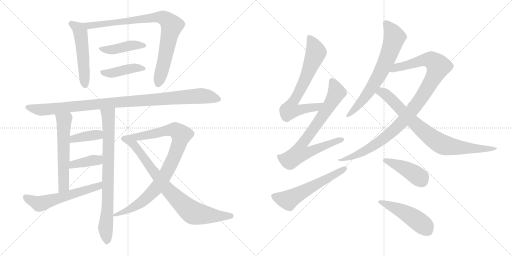
t = 0.00 s
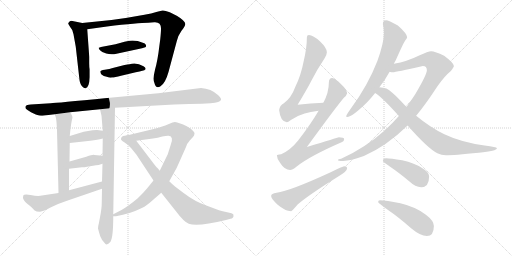
t = 3.15 s
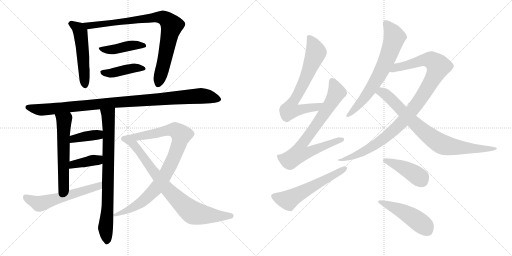
t = 6.30 s
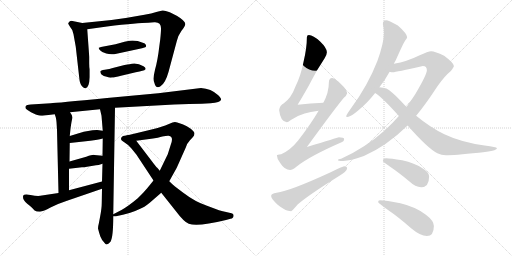
t = 9.45 s
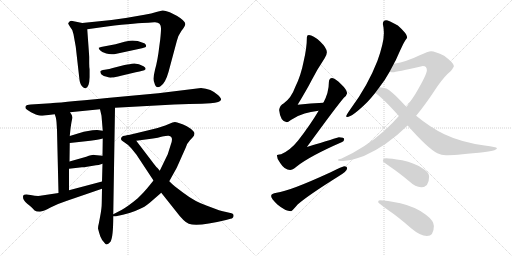
t = 12.60 s
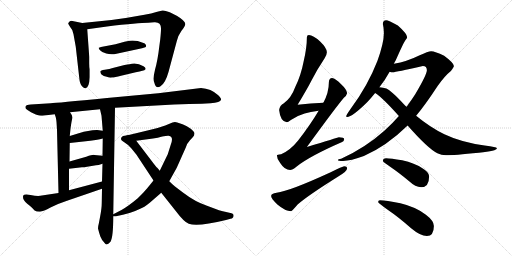
t = 15.75 s

The animated SVG that drew these frames (rendered in a browser with its animation timeline set to each time). Animation: 20 CSS @keyframes rules; one cycle of 15.75 s.

<svg version="1.1" viewBox="0 0 2048 1024" xmlns="http://www.w3.org/2000/svg">
  <g stroke="lightgray" stroke-dasharray="1,1" stroke-width="1" transform="scale(4, 4)">
    <line x1="0" y1="0" x2="256" y2="256"></line>
    <line x1="256" y1="0" x2="0" y2="256"></line>
    <line x1="128" y1="0" x2="128" y2="256"></line>
    <line x1="0" y1="128" x2="256" y2="128"></line>
    <line x1="256" y1="0" x2="512" y2="256"></line>
    <line x1="512" y1="0" x2="256" y2="256"></line>
    <line x1="384" y1="0" x2="384" y2="256"></line>
    <line x1="256" y1="128" x2="512" y2="128"></line>
  </g>
<g transform="scale(1, -1) translate(0, -850)">
   <style type="text/css">
    @keyframes keyframes0 {
      from {
       stroke: black;
       stroke-dashoffset: 526;
       stroke-width: 128;
       }
       63% {
       animation-timing-function: step-end;
       stroke: black;
       stroke-dashoffset: 0;
       stroke-width: 128;
       }
       to {
       stroke: black;
       stroke-width: 1024;
       }
       }
       #make-me-a-hanzi-animation-0 {
         animation: keyframes0 0.678060s both;
         animation-delay: 0.000000s;
         animation-timing-function: linear;
       }
    @keyframes keyframes1 {
      from {
       stroke: black;
       stroke-dashoffset: 863;
       stroke-width: 128;
       }
       74% {
       animation-timing-function: step-end;
       stroke: black;
       stroke-dashoffset: 0;
       stroke-width: 128;
       }
       to {
       stroke: black;
       stroke-width: 1024;
       }
       }
       #make-me-a-hanzi-animation-1 {
         animation: keyframes1 0.952311s both;
         animation-delay: 0.678060s;
         animation-timing-function: linear;
       }
    @keyframes keyframes2 {
      from {
       stroke: black;
       stroke-dashoffset: 433;
       stroke-width: 128;
       }
       58% {
       animation-timing-function: step-end;
       stroke: black;
       stroke-dashoffset: 0;
       stroke-width: 128;
       }
       to {
       stroke: black;
       stroke-width: 1024;
       }
       }
       #make-me-a-hanzi-animation-2 {
         animation: keyframes2 0.602376s both;
         animation-delay: 1.630371s;
         animation-timing-function: linear;
       }
    @keyframes keyframes3 {
      from {
       stroke: black;
       stroke-dashoffset: 424;
       stroke-width: 128;
       }
       58% {
       animation-timing-function: step-end;
       stroke: black;
       stroke-dashoffset: 0;
       stroke-width: 128;
       }
       to {
       stroke: black;
       stroke-width: 1024;
       }
       }
       #make-me-a-hanzi-animation-3 {
         animation: keyframes3 0.595052s both;
         animation-delay: 2.232747s;
         animation-timing-function: linear;
       }
    @keyframes keyframes4 {
      from {
       stroke: black;
       stroke-dashoffset: 1027;
       stroke-width: 128;
       }
       77% {
       animation-timing-function: step-end;
       stroke: black;
       stroke-dashoffset: 0;
       stroke-width: 128;
       }
       to {
       stroke: black;
       stroke-width: 1024;
       }
       }
       #make-me-a-hanzi-animation-4 {
         animation: keyframes4 1.085775s both;
         animation-delay: 2.827799s;
         animation-timing-function: linear;
       }
    @keyframes keyframes5 {
      from {
       stroke: black;
       stroke-dashoffset: 578;
       stroke-width: 128;
       }
       65% {
       animation-timing-function: step-end;
       stroke: black;
       stroke-dashoffset: 0;
       stroke-width: 128;
       }
       to {
       stroke: black;
       stroke-width: 1024;
       }
       }
       #make-me-a-hanzi-animation-5 {
         animation: keyframes5 0.720378s both;
         animation-delay: 3.913574s;
         animation-timing-function: linear;
       }
    @keyframes keyframes6 {
      from {
       stroke: black;
       stroke-dashoffset: 790;
       stroke-width: 128;
       }
       72% {
       animation-timing-function: step-end;
       stroke: black;
       stroke-dashoffset: 0;
       stroke-width: 128;
       }
       to {
       stroke: black;
       stroke-width: 1024;
       }
       }
       #make-me-a-hanzi-animation-6 {
         animation: keyframes6 0.892904s both;
         animation-delay: 4.633952s;
         animation-timing-function: linear;
       }
    @keyframes keyframes7 {
      from {
       stroke: black;
       stroke-dashoffset: 383;
       stroke-width: 128;
       }
       55% {
       animation-timing-function: step-end;
       stroke: black;
       stroke-dashoffset: 0;
       stroke-width: 128;
       }
       to {
       stroke: black;
       stroke-width: 1024;
       }
       }
       #make-me-a-hanzi-animation-7 {
         animation: keyframes7 0.561686s both;
         animation-delay: 5.526856s;
         animation-timing-function: linear;
       }
    @keyframes keyframes8 {
      from {
       stroke: black;
       stroke-dashoffset: 388;
       stroke-width: 128;
       }
       56% {
       animation-timing-function: step-end;
       stroke: black;
       stroke-dashoffset: 0;
       stroke-width: 128;
       }
       to {
       stroke: black;
       stroke-width: 1024;
       }
       }
       #make-me-a-hanzi-animation-8 {
         animation: keyframes8 0.565755s both;
         animation-delay: 6.088542s;
         animation-timing-function: linear;
       }
    @keyframes keyframes9 {
      from {
       stroke: black;
       stroke-dashoffset: 581;
       stroke-width: 128;
       }
       65% {
       animation-timing-function: step-end;
       stroke: black;
       stroke-dashoffset: 0;
       stroke-width: 128;
       }
       to {
       stroke: black;
       stroke-width: 1024;
       }
       }
       #make-me-a-hanzi-animation-9 {
         animation: keyframes9 0.722819s both;
         animation-delay: 6.654297s;
         animation-timing-function: linear;
       }
    @keyframes keyframes10 {
      from {
       stroke: black;
       stroke-dashoffset: 911;
       stroke-width: 128;
       }
       75% {
       animation-timing-function: step-end;
       stroke: black;
       stroke-dashoffset: 0;
       stroke-width: 128;
       }
       to {
       stroke: black;
       stroke-width: 1024;
       }
       }
       #make-me-a-hanzi-animation-10 {
         animation: keyframes10 0.991374s both;
         animation-delay: 7.377116s;
         animation-timing-function: linear;
       }
    @keyframes keyframes11 {
      from {
       stroke: black;
       stroke-dashoffset: 817;
       stroke-width: 128;
       }
       73% {
       animation-timing-function: step-end;
       stroke: black;
       stroke-dashoffset: 0;
       stroke-width: 128;
       }
       to {
       stroke: black;
       stroke-width: 1024;
       }
       }
       #make-me-a-hanzi-animation-11 {
         animation: keyframes11 0.914876s both;
         animation-delay: 8.368490s;
         animation-timing-function: linear;
       }
    @keyframes keyframes12 {
      from {
       stroke: black;
       stroke-dashoffset: 705;
       stroke-width: 128;
       }
       70% {
       animation-timing-function: step-end;
       stroke: black;
       stroke-dashoffset: 0;
       stroke-width: 128;
       }
       to {
       stroke: black;
       stroke-width: 1024;
       }
       }
       #make-me-a-hanzi-animation-12 {
         animation: keyframes12 0.823730s both;
         animation-delay: 9.283366s;
         animation-timing-function: linear;
       }
    @keyframes keyframes13 {
      from {
       stroke: black;
       stroke-dashoffset: 769;
       stroke-width: 128;
       }
       71% {
       animation-timing-function: step-end;
       stroke: black;
       stroke-dashoffset: 0;
       stroke-width: 128;
       }
       to {
       stroke: black;
       stroke-width: 1024;
       }
       }
       #make-me-a-hanzi-animation-13 {
         animation: keyframes13 0.875814s both;
         animation-delay: 10.107096s;
         animation-timing-function: linear;
       }
    @keyframes keyframes14 {
      from {
       stroke: black;
       stroke-dashoffset: 576;
       stroke-width: 128;
       }
       65% {
       animation-timing-function: step-end;
       stroke: black;
       stroke-dashoffset: 0;
       stroke-width: 128;
       }
       to {
       stroke: black;
       stroke-width: 1024;
       }
       }
       #make-me-a-hanzi-animation-14 {
         animation: keyframes14 0.718750s both;
         animation-delay: 10.982910s;
         animation-timing-function: linear;
       }
    @keyframes keyframes15 {
      from {
       stroke: black;
       stroke-dashoffset: 695;
       stroke-width: 128;
       }
       69% {
       animation-timing-function: step-end;
       stroke: black;
       stroke-dashoffset: 0;
       stroke-width: 128;
       }
       to {
       stroke: black;
       stroke-width: 1024;
       }
       }
       #make-me-a-hanzi-animation-15 {
         animation: keyframes15 0.815592s both;
         animation-delay: 11.701660s;
         animation-timing-function: linear;
       }
    @keyframes keyframes16 {
      from {
       stroke: black;
       stroke-dashoffset: 1022;
       stroke-width: 128;
       }
       77% {
       animation-timing-function: step-end;
       stroke: black;
       stroke-dashoffset: 0;
       stroke-width: 128;
       }
       to {
       stroke: black;
       stroke-width: 1024;
       }
       }
       #make-me-a-hanzi-animation-16 {
         animation: keyframes16 1.081706s both;
         animation-delay: 12.517252s;
         animation-timing-function: linear;
       }
    @keyframes keyframes17 {
      from {
       stroke: black;
       stroke-dashoffset: 813;
       stroke-width: 128;
       }
       73% {
       animation-timing-function: step-end;
       stroke: black;
       stroke-dashoffset: 0;
       stroke-width: 128;
       }
       to {
       stroke: black;
       stroke-width: 1024;
       }
       }
       #make-me-a-hanzi-animation-17 {
         animation: keyframes17 0.911621s both;
         animation-delay: 13.598958s;
         animation-timing-function: linear;
       }
    @keyframes keyframes18 {
      from {
       stroke: black;
       stroke-dashoffset: 426;
       stroke-width: 128;
       }
       58% {
       animation-timing-function: step-end;
       stroke: black;
       stroke-dashoffset: 0;
       stroke-width: 128;
       }
       to {
       stroke: black;
       stroke-width: 1024;
       }
       }
       #make-me-a-hanzi-animation-18 {
         animation: keyframes18 0.596680s both;
         animation-delay: 14.510579s;
         animation-timing-function: linear;
       }
    @keyframes keyframes19 {
      from {
       stroke: black;
       stroke-dashoffset: 481;
       stroke-width: 128;
       }
       61% {
       animation-timing-function: step-end;
       stroke: black;
       stroke-dashoffset: 0;
       stroke-width: 128;
       }
       to {
       stroke: black;
       stroke-width: 1024;
       }
       }
       #make-me-a-hanzi-animation-19 {
         animation: keyframes19 0.641439s both;
         animation-delay: 15.107259s;
         animation-timing-function: linear;
       }
</style>
<path d="M 357.0 622.0 L 349.0 733.0 C 347.0 754.0 347.0 754.0 329.0 758.0 L 285.0 767.0 Q 278.0 766.0 276.0 761.0 Q 272.0 758.0 273.0 755.0 Q 274.0 752.0 282.0 740.0 Q 291.0 732.0 294.0 713.0 L 303.0 663.0 L 317.0 539.0 Q 319.0 515.0 328.0 505.0 Q 337.0 495.0 343.0 497.0 Q 357.0 502.0 359.0 541.0 L 359.0 573.0 Q 357.0 582.0 357.0 597.0 L 357.0 622.0 Z" fill="lightgray"></path> 
<path d="M 349.0 733.0 L 428.0 744.0 Q 554.0 759.0 593.0 759.0 L 617.0 761.0 Q 645.0 763.0 644.0 735.0 Q 644.0 722.0 641.0 693.0 L 637.0 663.0 Q 631.0 610.0 620.0 571.0 Q 610.0 531.0 618.0 517.0 Q 624.0 494.0 642.0 505.0 Q 661.0 516.0 674.0 562.0 L 707.0 685.0 Q 712.0 708.0 726.0 727.0 Q 740.0 745.0 741.0 753.0 Q 742.0 766.0 707.0 787.0 L 679.0 801.0 Q 658.0 809.0 650.0 808.0 L 629.0 803.0 Q 605.0 796.0 578.0 791.0 L 503.0 778.0 L 446.0 770.0 L 329.0 758.0 C 299.0 755.0 319.0 729.0 349.0 733.0 Z" fill="lightgray"></path> 
<path d="M 498.0 683.0 L 462.0 673.0 L 404.0 662.0 Q 398.0 659.0 395.0 659.0 Q 394.0 656.0 400.0 649.0 Q 406.0 641.0 425.0 636.0 Q 444.0 630.0 466.0 635.0 L 568.0 657.0 L 581.0 661.0 Q 586.0 663.0 584.0 669.0 Q 582.0 674.0 579.0 676.0 L 574.0 678.0 Q 542.0 691.0 518.0 687.0 L 498.0 683.0 Z" fill="lightgray"></path> 
<path d="M 498.0 590.0 L 455.0 579.0 Q 437.0 573.0 419.0 571.0 Q 402.0 569.0 401.0 564.0 Q 401.0 559.0 406.0 552.0 Q 414.0 544.0 427.0 543.0 Q 441.0 538.0 448.0 540.0 Q 459.0 540.0 484.0 547.0 L 543.0 561.0 Q 577.0 567.0 581.0 572.0 Q 586.0 577.0 574.0 585.0 Q 546.0 602.0 518.0 593.0 Q 512.0 592.0 498.0 590.0 Z" fill="lightgray"></path> 
<path d="M 203.0 437.0 L 123.0 432.0 Q 106.0 431.0 103.0 426.0 Q 101.0 421.0 102.0 419.0 Q 101.0 415.0 110.0 410.0 L 124.0 401.0 L 143.0 392.0 Q 159.0 387.0 164.0 387.0 Q 170.0 387.0 177.0 388.0 L 219.0 393.0 L 280.0 401.0 L 400.0 413.0 L 460.0 419.0 L 697.0 432.0 Q 760.0 435.0 807.0 435.0 L 842.0 437.0 Q 882.0 441.0 884.0 451.0 Q 886.0 456.0 873.0 469.0 Q 844.0 496.0 804.0 498.0 L 633.0 477.0 L 428.0 458.0 Q 225.0 438.0 203.0 437.0 Z" fill="lightgray"></path> 
<path d="M 219.0 393.0 L 223.0 381.0 Q 225.0 372.0 226.0 362.0 L 228.0 330.0 L 234.0 78.0 C 235.0 48.0 276.0 59.0 276.0 89.0 L 276.0 175.0 L 278.0 204.0 L 279.0 278.0 L 279.0 306.0 L 282.0 335.0 Q 286.0 366.0 289.0 375.0 Q 293.0 384.0 280.0 401.0 C 263.0 426.0 210.0 421.0 219.0 393.0 Z" fill="lightgray"></path> 
<path d="M 408.0 95.0 L 407.0 39.0 Q 407.0 16.0 400.0 -19.0 L 395.0 -45.0 Q 392.0 -55.0 392.0 -64.0 Q 396.0 -80.0 401.0 -95.0 Q 406.0 -110.0 421.0 -125.0 Q 428.0 -133.0 442.0 -117.0 Q 453.0 -99.0 453.0 -15.0 L 453.0 -7.0 L 460.0 419.0 C 460.0 449.0 393.0 442.0 400.0 413.0 L 406.0 387.0 L 411.0 327.0 L 411.0 296.0 L 410.0 227.0 L 410.0 195.0 L 408.0 124.0 L 408.0 95.0 Z" fill="lightgray"></path> 
<path d="M 279.0 278.0 L 334.0 284.0 Q 393.0 291.0 411.0 296.0 C 440.0 303.0 441.0 323.0 411.0 327.0 L 389.0 330.0 Q 388.0 331.0 370.0 329.0 Q 352.0 327.0 335.0 323.0 L 279.0 306.0 C 250.0 297.0 249.0 275.0 279.0 278.0 Z" fill="lightgray"></path> 
<path d="M 348.0 183.0 L 384.0 189.0 Q 392.0 189.0 410.0 195.0 C 439.0 204.0 440.0 224.0 410.0 227.0 L 378.0 230.0 Q 374.0 233.0 345.0 223.0 L 278.0 204.0 C 249.0 196.0 246.0 172.0 276.0 175.0 L 328.0 181.0 Q 338.0 181.0 348.0 183.0 Z" fill="lightgray"></path> 
<path d="M 234.0 78.0 L 161.0 67.0 Q 148.0 65.0 122.0 70.0 Q 97.0 74.0 93.0 68.0 Q 88.0 52.0 109.0 35.0 Q 131.0 18.0 137.0 9.0 Q 145.0 3.0 160.0 3.0 Q 174.0 5.0 202.0 20.0 Q 231.0 35.0 268.0 47.0 L 408.0 95.0 C 436.0 105.0 437.0 132.0 408.0 124.0 L 276.0 89.0 L 234.0 78.0 Z" fill="lightgray"></path> 
<path d="M 453.0 -15.0 L 464.0 -15.0 Q 521.0 -5.0 563.0 16.0 Q 574.0 19.0 599.0 39.0 L 645.0 79.0 L 677.0 125.0 L 707.0 179.0 L 744.0 262.0 Q 747.0 275.0 759.0 288.0 L 771.0 301.0 Q 778.0 308.0 778.0 316.0 Q 778.0 323.0 763.0 335.0 Q 748.0 347.0 730.0 353.0 L 709.0 360.0 Q 700.0 364.0 690.0 360.0 L 661.0 348.0 Q 634.0 338.0 598.0 330.0 L 511.0 309.0 C 482.0 302.0 515.0 283.0 545.0 287.0 L 612.0 296.0 Q 631.0 299.0 649.0 304.0 Q 668.0 308.0 675.0 307.0 Q 696.0 304.0 683.0 271.0 L 671.0 233.0 L 639.0 167.0 L 614.0 128.0 L 588.0 96.0 Q 572.0 77.0 551.0 57.0 Q 514.0 26.0 486.0 10.0 L 453.0 -7.0 C 434.0 -17.0 434.0 -17.0 453.0 -15.0 Z" fill="lightgray"></path> 
<path d="M 645.0 79.0 L 703.0 6.0 Q 736.0 -38.0 755.0 -45.0 Q 790.0 -58.0 904.0 -30.0 L 922.0 -25.0 Q 934.0 -23.0 934.0 -14.0 Q 936.0 -6.0 926.0 -3.0 L 900.0 3.0 Q 888.0 4.0 828.0 27.0 Q 780.0 43.0 733.0 79.0 L 700.0 104.0 Q 690.0 112.0 677.0 125.0 L 639.0 167.0 L 629.0 179.0 Q 626.0 180.0 603.0 211.0 L 545.0 287.0 C 527.0 311.0 526.0 311.0 511.0 309.0 L 492.0 306.0 Q 484.0 302.0 484.0 295.0 Q 482.0 290.0 497.0 281.0 Q 512.0 272.0 525.0 257.0 L 546.0 231.0 L 614.0 128.0 L 645.0 79.0 Z" fill="lightgray"></path> 
<path d="M 1293.5 439.5 Q 1242.5 437.5 1190.5 431.5 Q 1227.5 492.5 1245.5 527.5 Q 1266.5 569.5 1298.5 617.5 Q 1307.5 632.5 1307.5 641.5 Q 1307.5 658.5 1280.5 684.5 Q 1252.5 710.5 1235.5 710.5 Q 1227.5 710.5 1227.5 701.5 Q 1227.5 659.5 1214.5 604.5 Q 1203.5 547.5 1180.5 501.5 Q 1165.5 459.5 1135.5 437.5 Q 1118.5 428.5 1116.5 410.5 Q 1121.5 363.5 1147.5 361.5 Q 1151.5 361.5 1163.5 370.5 Q 1192.5 389.5 1218.5 396.5 Q 1240.5 402.5 1274.5 407.5 C 1304.5 412.5 1323.5 440.5 1293.5 439.5 Z" fill="lightgray"></path> 
<path d="M 1328.5 538.5 Q 1315.5 537.5 1315.5 521.5 Q 1315.5 480.5 1293.5 439.5 L 1274.5 407.5 Q 1241.5 351.5 1192.5 288.5 Q 1161.5 249.5 1124.5 233.5 Q 1108.5 232.5 1107.5 229.5 Q 1107.5 213.5 1121.5 197.5 Q 1138.5 170.5 1160.5 170.5 Q 1169.5 170.5 1185.5 183.5 Q 1235.5 224.5 1368.5 282.5 Q 1376.5 285.5 1376.5 294.5 Q 1376.5 301.5 1355.5 301.5 Q 1349.5 299.5 1227.5 262.5 Q 1345.5 424.5 1375.5 459.5 Q 1386.5 468.5 1388.5 477.5 Q 1386.5 493.5 1364.5 513.5 Q 1340.5 537.5 1328.5 538.5 Z" fill="lightgray"></path> 
<path d="M 1376.5 185.5 Q 1371.5 185.5 1320.5 160.5 Q 1159.5 86.5 1106.5 79.5 Q 1084.5 76.5 1084.5 66.5 Q 1084.5 56.5 1109.5 32.5 Q 1141.5 5.5 1164.5 5.5 Q 1167.5 5.5 1190.5 32.5 Q 1231.5 68.5 1351.5 143.5 Q 1388.5 165.5 1388.5 177.5 Q 1388.5 185.5 1376.5 185.5 Z" fill="lightgray"></path> 
<path d="M 1544.5 769.5 Q 1531.5 769.5 1531.5 754.5 Q 1535.5 737.5 1535.5 718.5 Q 1535.5 678.5 1509.5 606.5 Q 1471.5 508.5 1403.5 416.5 Q 1384.5 389.5 1384.5 385.5 Q 1384.5 382.5 1388.5 382.5 Q 1408.5 382.5 1468.5 441.5 Q 1485.5 459.5 1500.5 478.5 L 1517.5 501.5 Q 1540.5 530.5 1558.5 563.5 L 1575.5 595.5 Q 1578.5 602.5 1583.5 610.5 Q 1613.5 678.5 1621.5 689.5 Q 1628.5 698.5 1628.5 701.5 Q 1628.5 715.5 1591.5 748.5 Q 1553.5 769.5 1544.5 769.5 Z" fill="lightgray"></path> 
<path d="M 1595.5 386.5 Q 1569.5 356.5 1538.5 328.5 Q 1461.5 259.5 1364.5 215.5 Q 1351.5 213.5 1351.5 210.5 Q 1351.5 206.5 1372.5 206.5 Q 1402.5 207.5 1455.5 226.5 Q 1545.5 265.5 1630.5 348.5 L 1664.5 387.5 Q 1701.5 431.5 1750.5 506.5 Q 1779.5 547.5 1803.5 566.5 Q 1815.5 582.5 1815.5 586.5 Q 1815.5 598.5 1776.5 627.5 Q 1740.5 645.5 1724.5 645.5 Q 1713.5 645.5 1676.5 628.5 Q 1628.5 604.5 1575.5 595.5 C 1546.5 589.5 1528.5 564.5 1558.5 563.5 Q 1565.5 561.5 1571.5 561.5 Q 1582.5 561.5 1691.5 586.5 Q 1707.5 586.5 1707.5 569.5 Q 1707.5 552.5 1661.5 474.5 Q 1645.5 449.5 1626.5 423.5 L 1595.5 386.5 Z" fill="lightgray"></path> 
<path d="M 1500.5 478.5 Q 1528.5 461.5 1595.5 386.5 L 1630.5 348.5 Q 1712.5 255.5 1749.5 237.5 Q 1765.5 229.5 1783.5 229.5 Q 1815.5 229.5 1915.5 239.5 Q 1987.5 246.5 1987.5 257.5 Q 1987.5 262.5 1938.5 268.5 Q 1844.5 281.5 1777.5 313.5 Q 1721.5 340.5 1664.5 387.5 L 1626.5 423.5 Q 1621.5 427.5 1615.5 433.5 Q 1564.5 488.5 1545.5 496.5 Q 1532.5 500.5 1517.5 501.5 C 1487.5 505.5 1476.5 496.5 1500.5 478.5 Z" fill="lightgray"></path> 
<path d="M 1544.5 217.5 Q 1531.5 217.5 1531.5 206.5 Q 1531.5 203.5 1563.5 181.5 Q 1594.5 160.5 1635.5 126.5 Q 1662.5 101.5 1684.5 101.5 Q 1716.5 101.5 1716.5 145.5 Q 1716.5 161.5 1689.5 177.5 Q 1659.5 198.5 1608.5 209.5 Q 1562.5 217.5 1544.5 217.5 Z" fill="lightgray"></path> 
<path d="M 1519.5 49.5 Q 1512.5 49.5 1512.5 42.5 Q 1512.5 38.5 1553.5 9.5 Q 1593.5 -17.5 1644.5 -62.5 Q 1681.5 -93.5 1707.5 -93.5 Q 1735.5 -93.5 1735.5 -53.5 Q 1735.5 -32.5 1703.5 -8.5 Q 1664.5 22.5 1601.5 37.5 Q 1543.5 49.5 1519.5 49.5 Z" fill="lightgray"></path> 
      <clipPath id="make-me-a-hanzi-clip-0">
      <path d="M 357.0 622.0 L 349.0 733.0 C 347.0 754.0 347.0 754.0 329.0 758.0 L 285.0 767.0 Q 278.0 766.0 276.0 761.0 Q 272.0 758.0 273.0 755.0 Q 274.0 752.0 282.0 740.0 Q 291.0 732.0 294.0 713.0 L 303.0 663.0 L 317.0 539.0 Q 319.0 515.0 328.0 505.0 Q 337.0 495.0 343.0 497.0 Q 357.0 502.0 359.0 541.0 L 359.0 573.0 Q 357.0 582.0 357.0 597.0 L 357.0 622.0 Z" fill="lightgray"></path>
      </clipPath>
      <path clip-path="url(#make-me-a-hanzi-clip-0)" d="M 280.0 755.0 L 303.0 744.0 L 322.0 721.0 L 341.0 507.0 " fill="none" id="make-me-a-hanzi-animation-0" stroke-dasharray="398 796" stroke-linecap="round"></path>

      <clipPath id="make-me-a-hanzi-clip-1">
      <path d="M 349.0 733.0 L 428.0 744.0 Q 554.0 759.0 593.0 759.0 L 617.0 761.0 Q 645.0 763.0 644.0 735.0 Q 644.0 722.0 641.0 693.0 L 637.0 663.0 Q 631.0 610.0 620.0 571.0 Q 610.0 531.0 618.0 517.0 Q 624.0 494.0 642.0 505.0 Q 661.0 516.0 674.0 562.0 L 707.0 685.0 Q 712.0 708.0 726.0 727.0 Q 740.0 745.0 741.0 753.0 Q 742.0 766.0 707.0 787.0 L 679.0 801.0 Q 658.0 809.0 650.0 808.0 L 629.0 803.0 Q 605.0 796.0 578.0 791.0 L 503.0 778.0 L 446.0 770.0 L 329.0 758.0 C 299.0 755.0 319.0 729.0 349.0 733.0 Z" fill="lightgray"></path>
      </clipPath>
      <path clip-path="url(#make-me-a-hanzi-clip-1)" d="M 336.0 757.0 L 356.0 747.0 L 371.0 748.0 L 640.0 782.0 L 671.0 768.0 L 687.0 748.0 L 658.0 608.0 L 632.0 516.0 " fill="none" id="make-me-a-hanzi-animation-1" stroke-dasharray="735 1470" stroke-linecap="round"></path>

      <clipPath id="make-me-a-hanzi-clip-2">
      <path d="M 498.0 683.0 L 462.0 673.0 L 404.0 662.0 Q 398.0 659.0 395.0 659.0 Q 394.0 656.0 400.0 649.0 Q 406.0 641.0 425.0 636.0 Q 444.0 630.0 466.0 635.0 L 568.0 657.0 L 581.0 661.0 Q 586.0 663.0 584.0 669.0 Q 582.0 674.0 579.0 676.0 L 574.0 678.0 Q 542.0 691.0 518.0 687.0 L 498.0 683.0 Z" fill="lightgray"></path>
      </clipPath>
      <path clip-path="url(#make-me-a-hanzi-clip-2)" d="M 401.0 656.0 L 435.0 650.0 L 536.0 670.0 L 575.0 668.0 " fill="none" id="make-me-a-hanzi-animation-2" stroke-dasharray="305 610" stroke-linecap="round"></path>

      <clipPath id="make-me-a-hanzi-clip-3">
      <path d="M 498.0 590.0 L 455.0 579.0 Q 437.0 573.0 419.0 571.0 Q 402.0 569.0 401.0 564.0 Q 401.0 559.0 406.0 552.0 Q 414.0 544.0 427.0 543.0 Q 441.0 538.0 448.0 540.0 Q 459.0 540.0 484.0 547.0 L 543.0 561.0 Q 577.0 567.0 581.0 572.0 Q 586.0 577.0 574.0 585.0 Q 546.0 602.0 518.0 593.0 Q 512.0 592.0 498.0 590.0 Z" fill="lightgray"></path>
      </clipPath>
      <path clip-path="url(#make-me-a-hanzi-clip-3)" d="M 409.0 560.0 L 451.0 558.0 L 539.0 579.0 L 574.0 577.0 " fill="none" id="make-me-a-hanzi-animation-3" stroke-dasharray="296 592" stroke-linecap="round"></path>

      <clipPath id="make-me-a-hanzi-clip-4">
      <path d="M 203.0 437.0 L 123.0 432.0 Q 106.0 431.0 103.0 426.0 Q 101.0 421.0 102.0 419.0 Q 101.0 415.0 110.0 410.0 L 124.0 401.0 L 143.0 392.0 Q 159.0 387.0 164.0 387.0 Q 170.0 387.0 177.0 388.0 L 219.0 393.0 L 280.0 401.0 L 400.0 413.0 L 460.0 419.0 L 697.0 432.0 Q 760.0 435.0 807.0 435.0 L 842.0 437.0 Q 882.0 441.0 884.0 451.0 Q 886.0 456.0 873.0 469.0 Q 844.0 496.0 804.0 498.0 L 633.0 477.0 L 428.0 458.0 Q 225.0 438.0 203.0 437.0 Z" fill="lightgray"></path>
      </clipPath>
      <path clip-path="url(#make-me-a-hanzi-clip-4)" d="M 110.0 421.0 L 169.0 411.0 L 417.0 438.0 L 808.0 467.0 L 876.0 453.0 " fill="none" id="make-me-a-hanzi-animation-4" stroke-dasharray="899 1798" stroke-linecap="round"></path>

      <clipPath id="make-me-a-hanzi-clip-5">
      <path d="M 219.0 393.0 L 223.0 381.0 Q 225.0 372.0 226.0 362.0 L 228.0 330.0 L 234.0 78.0 C 235.0 48.0 276.0 59.0 276.0 89.0 L 276.0 175.0 L 278.0 204.0 L 279.0 278.0 L 279.0 306.0 L 282.0 335.0 Q 286.0 366.0 289.0 375.0 Q 293.0 384.0 280.0 401.0 C 263.0 426.0 210.0 421.0 219.0 393.0 Z" fill="lightgray"></path>
      </clipPath>
      <path clip-path="url(#make-me-a-hanzi-clip-5)" d="M 227.0 389.0 L 256.0 365.0 L 255.0 106.0 L 239.0 86.0 " fill="none" id="make-me-a-hanzi-animation-5" stroke-dasharray="450 900" stroke-linecap="round"></path>

      <clipPath id="make-me-a-hanzi-clip-6">
      <path d="M 408.0 95.0 L 407.0 39.0 Q 407.0 16.0 400.0 -19.0 L 395.0 -45.0 Q 392.0 -55.0 392.0 -64.0 Q 396.0 -80.0 401.0 -95.0 Q 406.0 -110.0 421.0 -125.0 Q 428.0 -133.0 442.0 -117.0 Q 453.0 -99.0 453.0 -15.0 L 453.0 -7.0 L 460.0 419.0 C 460.0 449.0 393.0 442.0 400.0 413.0 L 406.0 387.0 L 411.0 327.0 L 411.0 296.0 L 410.0 227.0 L 410.0 195.0 L 408.0 124.0 L 408.0 95.0 Z" fill="lightgray"></path>
      </clipPath>
      <path clip-path="url(#make-me-a-hanzi-clip-6)" d="M 408.0 408.0 L 433.0 389.0 L 435.0 348.0 L 430.0 17.0 L 422.0 -56.0 L 428.0 -113.0 " fill="none" id="make-me-a-hanzi-animation-6" stroke-dasharray="662 1324" stroke-linecap="round"></path>

      <clipPath id="make-me-a-hanzi-clip-7">
      <path d="M 279.0 278.0 L 334.0 284.0 Q 393.0 291.0 411.0 296.0 C 440.0 303.0 441.0 323.0 411.0 327.0 L 389.0 330.0 Q 388.0 331.0 370.0 329.0 Q 352.0 327.0 335.0 323.0 L 279.0 306.0 C 250.0 297.0 249.0 275.0 279.0 278.0 Z" fill="lightgray"></path>
      </clipPath>
      <path clip-path="url(#make-me-a-hanzi-clip-7)" d="M 285.0 285.0 L 294.0 295.0 L 333.0 304.0 L 385.0 311.0 L 405.0 304.0 " fill="none" id="make-me-a-hanzi-animation-7" stroke-dasharray="255 510" stroke-linecap="round"></path>

      <clipPath id="make-me-a-hanzi-clip-8">
      <path d="M 348.0 183.0 L 384.0 189.0 Q 392.0 189.0 410.0 195.0 C 439.0 204.0 440.0 224.0 410.0 227.0 L 378.0 230.0 Q 374.0 233.0 345.0 223.0 L 278.0 204.0 C 249.0 196.0 246.0 172.0 276.0 175.0 L 328.0 181.0 Q 338.0 181.0 348.0 183.0 Z" fill="lightgray"></path>
      </clipPath>
      <path clip-path="url(#make-me-a-hanzi-clip-8)" d="M 282.0 182.0 L 302.0 195.0 L 391.0 210.0 L 404.0 222.0 " fill="none" id="make-me-a-hanzi-animation-8" stroke-dasharray="260 520" stroke-linecap="round"></path>

      <clipPath id="make-me-a-hanzi-clip-9">
      <path d="M 234.0 78.0 L 161.0 67.0 Q 148.0 65.0 122.0 70.0 Q 97.0 74.0 93.0 68.0 Q 88.0 52.0 109.0 35.0 Q 131.0 18.0 137.0 9.0 Q 145.0 3.0 160.0 3.0 Q 174.0 5.0 202.0 20.0 Q 231.0 35.0 268.0 47.0 L 408.0 95.0 C 436.0 105.0 437.0 132.0 408.0 124.0 L 276.0 89.0 L 234.0 78.0 Z" fill="lightgray"></path>
      </clipPath>
      <path clip-path="url(#make-me-a-hanzi-clip-9)" d="M 100.0 62.0 L 157.0 35.0 L 167.0 36.0 L 394.0 105.0 L 402.0 117.0 " fill="none" id="make-me-a-hanzi-animation-9" stroke-dasharray="453 906" stroke-linecap="round"></path>

      <clipPath id="make-me-a-hanzi-clip-10">
      <path d="M 453.0 -15.0 L 464.0 -15.0 Q 521.0 -5.0 563.0 16.0 Q 574.0 19.0 599.0 39.0 L 645.0 79.0 L 677.0 125.0 L 707.0 179.0 L 744.0 262.0 Q 747.0 275.0 759.0 288.0 L 771.0 301.0 Q 778.0 308.0 778.0 316.0 Q 778.0 323.0 763.0 335.0 Q 748.0 347.0 730.0 353.0 L 709.0 360.0 Q 700.0 364.0 690.0 360.0 L 661.0 348.0 Q 634.0 338.0 598.0 330.0 L 511.0 309.0 C 482.0 302.0 515.0 283.0 545.0 287.0 L 612.0 296.0 Q 631.0 299.0 649.0 304.0 Q 668.0 308.0 675.0 307.0 Q 696.0 304.0 683.0 271.0 L 671.0 233.0 L 639.0 167.0 L 614.0 128.0 L 588.0 96.0 Q 572.0 77.0 551.0 57.0 Q 514.0 26.0 486.0 10.0 L 453.0 -7.0 C 434.0 -17.0 434.0 -17.0 453.0 -15.0 Z" fill="lightgray"></path>
      </clipPath>
      <path clip-path="url(#make-me-a-hanzi-clip-10)" d="M 519.0 309.0 L 547.0 302.0 L 677.0 330.0 L 700.0 330.0 L 725.0 311.0 L 714.0 267.0 L 685.0 197.0 L 627.0 100.0 L 567.0 41.0 L 526.0 16.0 L 459.0 -11.0 " fill="none" id="make-me-a-hanzi-animation-10" stroke-dasharray="783 1566" stroke-linecap="round"></path>

      <clipPath id="make-me-a-hanzi-clip-11">
      <path d="M 645.0 79.0 L 703.0 6.0 Q 736.0 -38.0 755.0 -45.0 Q 790.0 -58.0 904.0 -30.0 L 922.0 -25.0 Q 934.0 -23.0 934.0 -14.0 Q 936.0 -6.0 926.0 -3.0 L 900.0 3.0 Q 888.0 4.0 828.0 27.0 Q 780.0 43.0 733.0 79.0 L 700.0 104.0 Q 690.0 112.0 677.0 125.0 L 639.0 167.0 L 629.0 179.0 Q 626.0 180.0 603.0 211.0 L 545.0 287.0 C 527.0 311.0 526.0 311.0 511.0 309.0 L 492.0 306.0 Q 484.0 302.0 484.0 295.0 Q 482.0 290.0 497.0 281.0 Q 512.0 272.0 525.0 257.0 L 546.0 231.0 L 614.0 128.0 L 645.0 79.0 Z" fill="lightgray"></path>
      </clipPath>
      <path clip-path="url(#make-me-a-hanzi-clip-11)" d="M 495.0 296.0 L 537.0 271.0 L 672.0 90.0 L 764.0 4.0 L 813.0 -9.0 L 923.0 -14.0 " fill="none" id="make-me-a-hanzi-animation-11" stroke-dasharray="689 1378" stroke-linecap="round"></path>

      <clipPath id="make-me-a-hanzi-clip-12">
      <path d="M 1293.5 439.5 Q 1242.5 437.5 1190.5 431.5 Q 1227.5 492.5 1245.5 527.5 Q 1266.5 569.5 1298.5 617.5 Q 1307.5 632.5 1307.5 641.5 Q 1307.5 658.5 1280.5 684.5 Q 1252.5 710.5 1235.5 710.5 Q 1227.5 710.5 1227.5 701.5 Q 1227.5 659.5 1214.5 604.5 Q 1203.5 547.5 1180.5 501.5 Q 1165.5 459.5 1135.5 437.5 Q 1118.5 428.5 1116.5 410.5 Q 1121.5 363.5 1147.5 361.5 Q 1151.5 361.5 1163.5 370.5 Q 1192.5 389.5 1218.5 396.5 Q 1240.5 402.5 1274.5 407.5 C 1304.5 412.5 1323.5 440.5 1293.5 439.5 Z" fill="lightgray"></path>
      </clipPath>
      <path clip-path="url(#make-me-a-hanzi-clip-12)" d="M 1238.5 699.5 L 1264.5 640.5 L 1221.5 533.5 L 1168.5 437.5 L 1160.5 411.5 L 1190.5 408.5 L 1264.5 420.5 L 1286.5 436.5 " fill="none" id="make-me-a-hanzi-animation-12" stroke-dasharray="577 1154" stroke-linecap="round"></path>

      <clipPath id="make-me-a-hanzi-clip-13">
      <path d="M 1328.5 538.5 Q 1315.5 537.5 1315.5 521.5 Q 1315.5 480.5 1293.5 439.5 L 1274.5 407.5 Q 1241.5 351.5 1192.5 288.5 Q 1161.5 249.5 1124.5 233.5 Q 1108.5 232.5 1107.5 229.5 Q 1107.5 213.5 1121.5 197.5 Q 1138.5 170.5 1160.5 170.5 Q 1169.5 170.5 1185.5 183.5 Q 1235.5 224.5 1368.5 282.5 Q 1376.5 285.5 1376.5 294.5 Q 1376.5 301.5 1355.5 301.5 Q 1349.5 299.5 1227.5 262.5 Q 1345.5 424.5 1375.5 459.5 Q 1386.5 468.5 1388.5 477.5 Q 1386.5 493.5 1364.5 513.5 Q 1340.5 537.5 1328.5 538.5 Z" fill="lightgray"></path>
      </clipPath>
      <path clip-path="url(#make-me-a-hanzi-clip-13)" d="M 1329.5 524.5 L 1346.5 483.5 L 1342.5 472.5 L 1280.5 371.5 L 1204.5 267.5 L 1198.5 238.5 L 1226.5 238.5 L 1308.5 273.5 L 1368.5 291.5 " fill="none" id="make-me-a-hanzi-animation-13" stroke-dasharray="641 1282" stroke-linecap="round"></path>

      <clipPath id="make-me-a-hanzi-clip-14">
      <path d="M 1376.5 185.5 Q 1371.5 185.5 1320.5 160.5 Q 1159.5 86.5 1106.5 79.5 Q 1084.5 76.5 1084.5 66.5 Q 1084.5 56.5 1109.5 32.5 Q 1141.5 5.5 1164.5 5.5 Q 1167.5 5.5 1190.5 32.5 Q 1231.5 68.5 1351.5 143.5 Q 1388.5 165.5 1388.5 177.5 Q 1388.5 185.5 1376.5 185.5 Z" fill="lightgray"></path>
      </clipPath>
      <path clip-path="url(#make-me-a-hanzi-clip-14)" d="M 1094.5 65.5 L 1151.5 49.5 L 1379.5 176.5 " fill="none" id="make-me-a-hanzi-animation-14" stroke-dasharray="448 896" stroke-linecap="round"></path>

      <clipPath id="make-me-a-hanzi-clip-15">
      <path d="M 1544.5 769.5 Q 1531.5 769.5 1531.5 754.5 Q 1535.5 737.5 1535.5 718.5 Q 1535.5 678.5 1509.5 606.5 Q 1471.5 508.5 1403.5 416.5 Q 1384.5 389.5 1384.5 385.5 Q 1384.5 382.5 1388.5 382.5 Q 1408.5 382.5 1468.5 441.5 Q 1485.5 459.5 1500.5 478.5 L 1517.5 501.5 Q 1540.5 530.5 1558.5 563.5 L 1575.5 595.5 Q 1578.5 602.5 1583.5 610.5 Q 1613.5 678.5 1621.5 689.5 Q 1628.5 698.5 1628.5 701.5 Q 1628.5 715.5 1591.5 748.5 Q 1553.5 769.5 1544.5 769.5 Z" fill="lightgray"></path>
      </clipPath>
      <path clip-path="url(#make-me-a-hanzi-clip-15)" d="M 1543.5 757.5 L 1578.5 701.5 L 1547.5 613.5 L 1514.5 545.5 L 1458.5 459.5 L 1388.5 386.5 " fill="none" id="make-me-a-hanzi-animation-15" stroke-dasharray="567 1134" stroke-linecap="round"></path>

      <clipPath id="make-me-a-hanzi-clip-16">
      <path d="M 1595.5 386.5 Q 1569.5 356.5 1538.5 328.5 Q 1461.5 259.5 1364.5 215.5 Q 1351.5 213.5 1351.5 210.5 Q 1351.5 206.5 1372.5 206.5 Q 1402.5 207.5 1455.5 226.5 Q 1545.5 265.5 1630.5 348.5 L 1664.5 387.5 Q 1701.5 431.5 1750.5 506.5 Q 1779.5 547.5 1803.5 566.5 Q 1815.5 582.5 1815.5 586.5 Q 1815.5 598.5 1776.5 627.5 Q 1740.5 645.5 1724.5 645.5 Q 1713.5 645.5 1676.5 628.5 Q 1628.5 604.5 1575.5 595.5 C 1546.5 589.5 1528.5 564.5 1558.5 563.5 Q 1565.5 561.5 1571.5 561.5 Q 1582.5 561.5 1691.5 586.5 Q 1707.5 586.5 1707.5 569.5 Q 1707.5 552.5 1661.5 474.5 Q 1645.5 449.5 1626.5 423.5 L 1595.5 386.5 Z" fill="lightgray"></path>
      </clipPath>
      <path clip-path="url(#make-me-a-hanzi-clip-16)" d="M 1565.5 566.5 L 1586.5 581.5 L 1694.5 611.5 L 1725.5 609.5 L 1752.5 585.5 L 1737.5 546.5 L 1686.5 461.5 L 1607.5 360.5 L 1502.5 272.5 L 1442.5 237.5 L 1399.5 219.5 L 1373.5 215.5 L 1364.5 207.5 " fill="none" id="make-me-a-hanzi-animation-16" stroke-dasharray="894 1788" stroke-linecap="round"></path>

      <clipPath id="make-me-a-hanzi-clip-17">
      <path d="M 1500.5 478.5 Q 1528.5 461.5 1595.5 386.5 L 1630.5 348.5 Q 1712.5 255.5 1749.5 237.5 Q 1765.5 229.5 1783.5 229.5 Q 1815.5 229.5 1915.5 239.5 Q 1987.5 246.5 1987.5 257.5 Q 1987.5 262.5 1938.5 268.5 Q 1844.5 281.5 1777.5 313.5 Q 1721.5 340.5 1664.5 387.5 L 1626.5 423.5 Q 1621.5 427.5 1615.5 433.5 Q 1564.5 488.5 1545.5 496.5 Q 1532.5 500.5 1517.5 501.5 C 1487.5 505.5 1476.5 496.5 1500.5 478.5 Z" fill="lightgray"></path>
      </clipPath>
      <path clip-path="url(#make-me-a-hanzi-clip-17)" d="M 1507.5 482.5 L 1525.5 482.5 L 1544.5 471.5 L 1672.5 343.5 L 1765.5 274.5 L 1863.5 257.5 L 1984.5 256.5 " fill="none" id="make-me-a-hanzi-animation-17" stroke-dasharray="685 1370" stroke-linecap="round"></path>

      <clipPath id="make-me-a-hanzi-clip-18">
      <path d="M 1544.5 217.5 Q 1531.5 217.5 1531.5 206.5 Q 1531.5 203.5 1563.5 181.5 Q 1594.5 160.5 1635.5 126.5 Q 1662.5 101.5 1684.5 101.5 Q 1716.5 101.5 1716.5 145.5 Q 1716.5 161.5 1689.5 177.5 Q 1659.5 198.5 1608.5 209.5 Q 1562.5 217.5 1544.5 217.5 Z" fill="lightgray"></path>
      </clipPath>
      <path clip-path="url(#make-me-a-hanzi-clip-18)" d="M 1538.5 208.5 L 1624.5 174.5 L 1675.5 142.5 L 1686.5 129.5 " fill="none" id="make-me-a-hanzi-animation-18" stroke-dasharray="298 596" stroke-linecap="round"></path>

      <clipPath id="make-me-a-hanzi-clip-19">
      <path d="M 1519.5 49.5 Q 1512.5 49.5 1512.5 42.5 Q 1512.5 38.5 1553.5 9.5 Q 1593.5 -17.5 1644.5 -62.5 Q 1681.5 -93.5 1707.5 -93.5 Q 1735.5 -93.5 1735.5 -53.5 Q 1735.5 -32.5 1703.5 -8.5 Q 1664.5 22.5 1601.5 37.5 Q 1543.5 49.5 1519.5 49.5 Z" fill="lightgray"></path>
      </clipPath>
      <path clip-path="url(#make-me-a-hanzi-clip-19)" d="M 1518.5 43.5 L 1618.5 1.5 L 1695.5 -51.5 L 1709.5 -69.5 " fill="none" id="make-me-a-hanzi-animation-19" stroke-dasharray="353 706" stroke-linecap="round"></path>

</g>
</svg>
